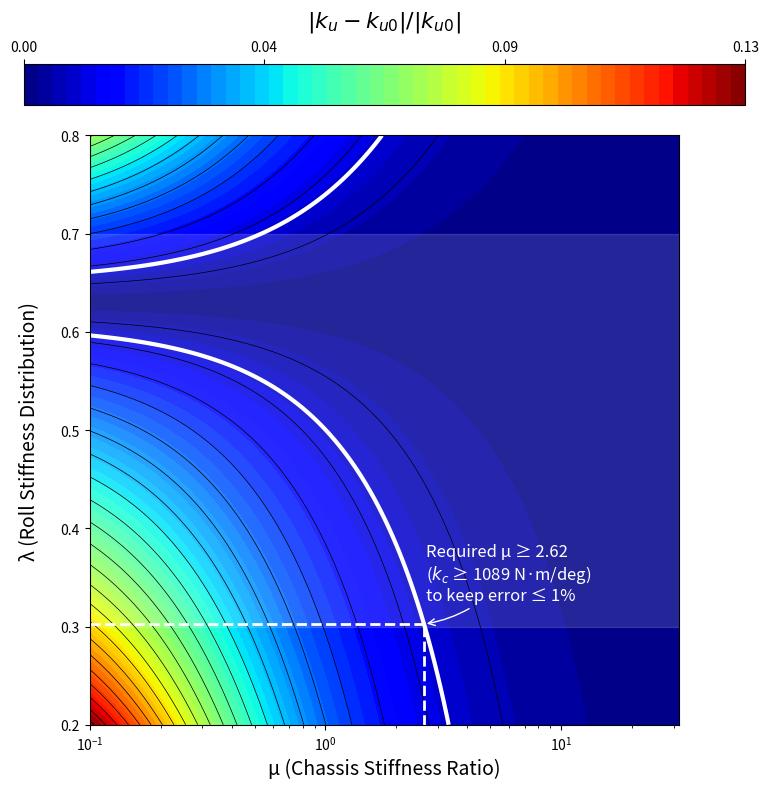

Generate this figure with matplotlib:
import numpy as np
import matplotlib.pyplot as plt
import matplotlib.ticker as ticker
from mpl_toolkits.axes_grid1 import make_axes_locatable


def calculate_understeer_gradient(L, M, params):
    """
    Calculates the understeer gradient (ku) for a flexible chassis.
    Uses the final physics model and unit handling.
    """
    g = 9.81  # m/s^2

    # Part 1: Standard Understeer from Tire/Mass properties
    tire_mass_component = (params['m'] / params['l']) * (
            (params['b_cg_rear'] / params['C_F_deg']) - (params['a_cg_front'] / params['C_R_deg'])
    )

    # Part 2: Roll Steer Component for a Flexible Chassis
    denominator = M + L - L ** 2  # M is mu, L is lambda
    denominator[denominator == 0] = 1e-9

    phi_y = params['phi_y']  # deg per m/s^2

    phi_f_component = (M + (1 - L) * params['zeta']) / denominator
    phi_r_component = (M + L * (1 - params['zeta'])) / denominator

    roll_steer_component = (phi_f_component * params['eps_F'] - phi_r_component * params['eps_R']) * phi_y

    # Multiply the intermediate result by g to get the final units of deg/g
    ku_deg_per_g = (tire_mass_component - roll_steer_component) * g
    return ku_deg_per_g


def calculate_rigid_understeer(params):
    """
    Calculates the rigid understeer gradient (ku0) based on the final physics model.
    """
    g = 9.81  # m/s^2

    # Part 1: Tire/Mass component
    tire_mass_component = (params['m'] / params['l']) * (
            (params['b_cg_rear'] / params['C_F_deg']) - (params['a_cg_front'] / params['C_R_deg'])
    )

    # Part 2: Rigid Roll steer component
    phi_y = params['phi_y']
    roll_steer_component_rigid = (params['eps_F'] - params['eps_R']) * phi_y

    k_u0_deg_per_g = (tire_mass_component - roll_steer_component_rigid) * g
    return k_u0_deg_per_g


def main():
    """Main function to generate the relative error contour plot with target analysis."""

    # --- Design Goal Parameters ---
    # NOTE: The threshold was lowered because the max error for these vehicle
    # parameters is less than 15%. This ensures the annotation appears.
    relative_error_threshold = 0.01  # Example: 5% maximum acceptable error
    target_lambda_range = [0.3, 0.7]  # e.g., from 30% to 70% front stiffness

    # --- Vehicle Parameters ---
    vehicle_params = {
        'm': 310.0, 'm_uF': 12.0,
        'm_uR': 12.0,
        'l': 1.592,
        'front_weight_dist': 0.535,
        'd_sF': 0.273 - 0.115,
        'd_sR': 0.273 - 0.165,
        'k_F_springs': 240.0,
        'k_R_springs': 176.0,  # N·m/deg
        'eps_F': 0.07,
        'eps_R': 0.12,
        'C_F': 250.0,
        'C_R': 250.0,  # Tire cornering stiffness in N/deg
    }

    # --- Pre-calculations ---
    vehicle_params['a_cg_front'] = vehicle_params['l'] * (1 - vehicle_params['front_weight_dist'])
    vehicle_params['b_cg_rear'] = vehicle_params['l'] * vehicle_params['front_weight_dist']

    # Sprung masses
    m_sF = (vehicle_params['m'] * vehicle_params['b_cg_rear'] / vehicle_params['l']) - vehicle_params['m_uF']
    m_sR = (vehicle_params['m'] * vehicle_params['a_cg_front'] / vehicle_params['l']) - vehicle_params['m_uR']

    vehicle_params['zeta'] = (m_sF * vehicle_params['d_sF']) / \
                             (m_sF * vehicle_params['d_sF'] + m_sR * vehicle_params['d_sR'])

    vehicle_params['C_F_deg'] = vehicle_params['C_F']
    vehicle_params['C_R_deg'] = vehicle_params['C_R']

    total_roll_stiffness_deg = vehicle_params['k_F_springs'] + vehicle_params['k_R_springs']
    roll_moment_total = m_sF * vehicle_params['d_sF'] + m_sR * vehicle_params['d_sR']
    vehicle_params['phi_y'] = roll_moment_total / total_roll_stiffness_deg  # deg per m/s^2

    # --- Grid setup ---
    mu_vals = np.logspace(-1, 1.5, 200)  # Extended mu range for wider analysis
    lambda_vals = np.linspace(0.2, 0.8, 200)
    M, L = np.meshgrid(mu_vals, lambda_vals)

    # --- Calculation ---
    ku_flexible = calculate_understeer_gradient(L, M, vehicle_params)
    ku_rigid = calculate_rigid_understeer(vehicle_params)

    if abs(ku_rigid) < 1e-9:
        ku_rigid = 1e-9

    relative_error = np.abs((ku_flexible - ku_rigid) / ku_rigid)
    max_error = np.max(relative_error)
    levels = np.linspace(0, max_error, 51)

    # --- Plotting ---
    fig, ax = plt.subplots(figsize=(8, 8))
    contour_filled = ax.contourf(M, L, relative_error, levels=levels, cmap='jet')
    ax.contour(M, L, relative_error, levels=25, colors='black', linewidths=0.5)

    # --- Highlight Target Operating Range and Find Required Stiffness ---
    # Draw the specific error contour line for the threshold
    ax.contour(M, L, relative_error, levels=[relative_error_threshold],
               colors='white', linewidths=3, linestyles='solid')

    # Highlight the target lambda range with a transparent overlay
    ax.axhspan(target_lambda_range[0], target_lambda_range[1], color='white', alpha=0.15, zorder=1)

    # Find the worst-case mu required for the target lambda range
    worst_mu = 0.0
    worst_lambda = None
    for i in range(len(lambda_vals)):
        lambda_val = lambda_vals[i]
        if target_lambda_range[0] <= lambda_val <= target_lambda_range[1]:
            error_column = relative_error[i, :]
            above_indices = np.where(error_column >= relative_error_threshold)[0]
            if above_indices.size > 0:
                last_above_idx = above_indices[-1]
                if last_above_idx + 1 < len(mu_vals):
                    mu1, mu2 = mu_vals[last_above_idx], mu_vals[last_above_idx + 1]
                    err1, err2 = error_column[last_above_idx], error_column[last_above_idx + 1]
                    log_mu_interp = np.interp(relative_error_threshold, [err2, err1], [np.log(mu2), np.log(mu1)])
                    mu_interp = np.exp(log_mu_interp)
                    if mu_interp > worst_mu:
                        worst_mu = mu_interp
                        worst_lambda = lambda_val

    # Add annotation for the result
    if worst_mu > 0:
        kc_required_deg = worst_mu * total_roll_stiffness_deg

        # Draw the vertical dotted line
        ax.axvline(x=worst_mu, ymin=0, ymax=(worst_lambda - ax.get_ylim()[0]) / (ax.get_ylim()[1] - ax.get_ylim()[0]),
                   color='white', linestyle='--', lw=2)

        # Optional: Draw a horizontal line as well
        ax.axhline(y=worst_lambda, xmin=0, xmax=(np.log(worst_mu) - np.log(ax.get_xlim()[0])) / (
                    np.log(ax.get_xlim()[1]) - np.log(ax.get_xlim()[0])), color='white', linestyle='--', lw=2)

        # --- INTELLIGENT ANNOTATION PLACEMENT ---
        # Decide where to place the text based on the point's position
        # Get plot center for positioning logic
        x_center = np.mean(ax.get_xlim())
        y_center = np.mean(ax.get_ylim())

        # Set horizontal alignment and position
        if worst_mu > x_center:
            ha = 'right'
            x_text = worst_mu - 0.05
        else:
            ha = 'left'
            x_text = worst_mu + 0.05

        # Set vertical alignment and position
        if worst_lambda > y_center:
            va = 'top'
            y_text = worst_lambda - 0.02
        else:
            va = 'bottom'
            y_text = worst_lambda + 0.02

        # Create and place the annotation
        annotation_text = (
            f'Required μ ≥ {worst_mu:.2f}\n'
            f'($k_c$ ≥ {kc_required_deg:.0f} N·m/deg)\n'
            f'to keep error ≤ {relative_error_threshold * 100:.0f}%'
        )
        ax.annotate(
            annotation_text, xy=(worst_mu, worst_lambda), xytext=(x_text, y_text),
            color='white', ha=ha, va=va, fontsize=12,
            arrowprops=dict(arrowstyle='->', color='white', connectionstyle="arc3,rad=-0.2"))

    # --- Styling ---
    ax.set_xscale('log')
    ax.set_xlabel('μ (Chassis Stiffness Ratio)', fontsize=14)
    ax.set_ylabel('λ (Roll Stiffness Distribution)', fontsize=14, rotation=90, labelpad=15)
    ax.set_box_aspect(1)

    divider = make_axes_locatable(ax)
    cax = divider.append_axes("top", size="7%", pad=0.3)
    cbar_ticks = np.linspace(0, max_error, 4)
    cbar = fig.colorbar(contour_filled, cax=cax, orientation='horizontal', ticks=cbar_ticks)
    cbar.ax.set_xticklabels([f'{tick:.2f}' for tick in cbar_ticks])
    cbar.ax.xaxis.set_ticks_position('top')
    cbar.ax.xaxis.set_label_position('top')
    cbar.set_label('$|k_u - k_{u0}| / |k_{u0}|$', fontsize=16, labelpad=10)

    plt.tight_layout()
    plt.show()


if __name__ == "__main__":
    main()
